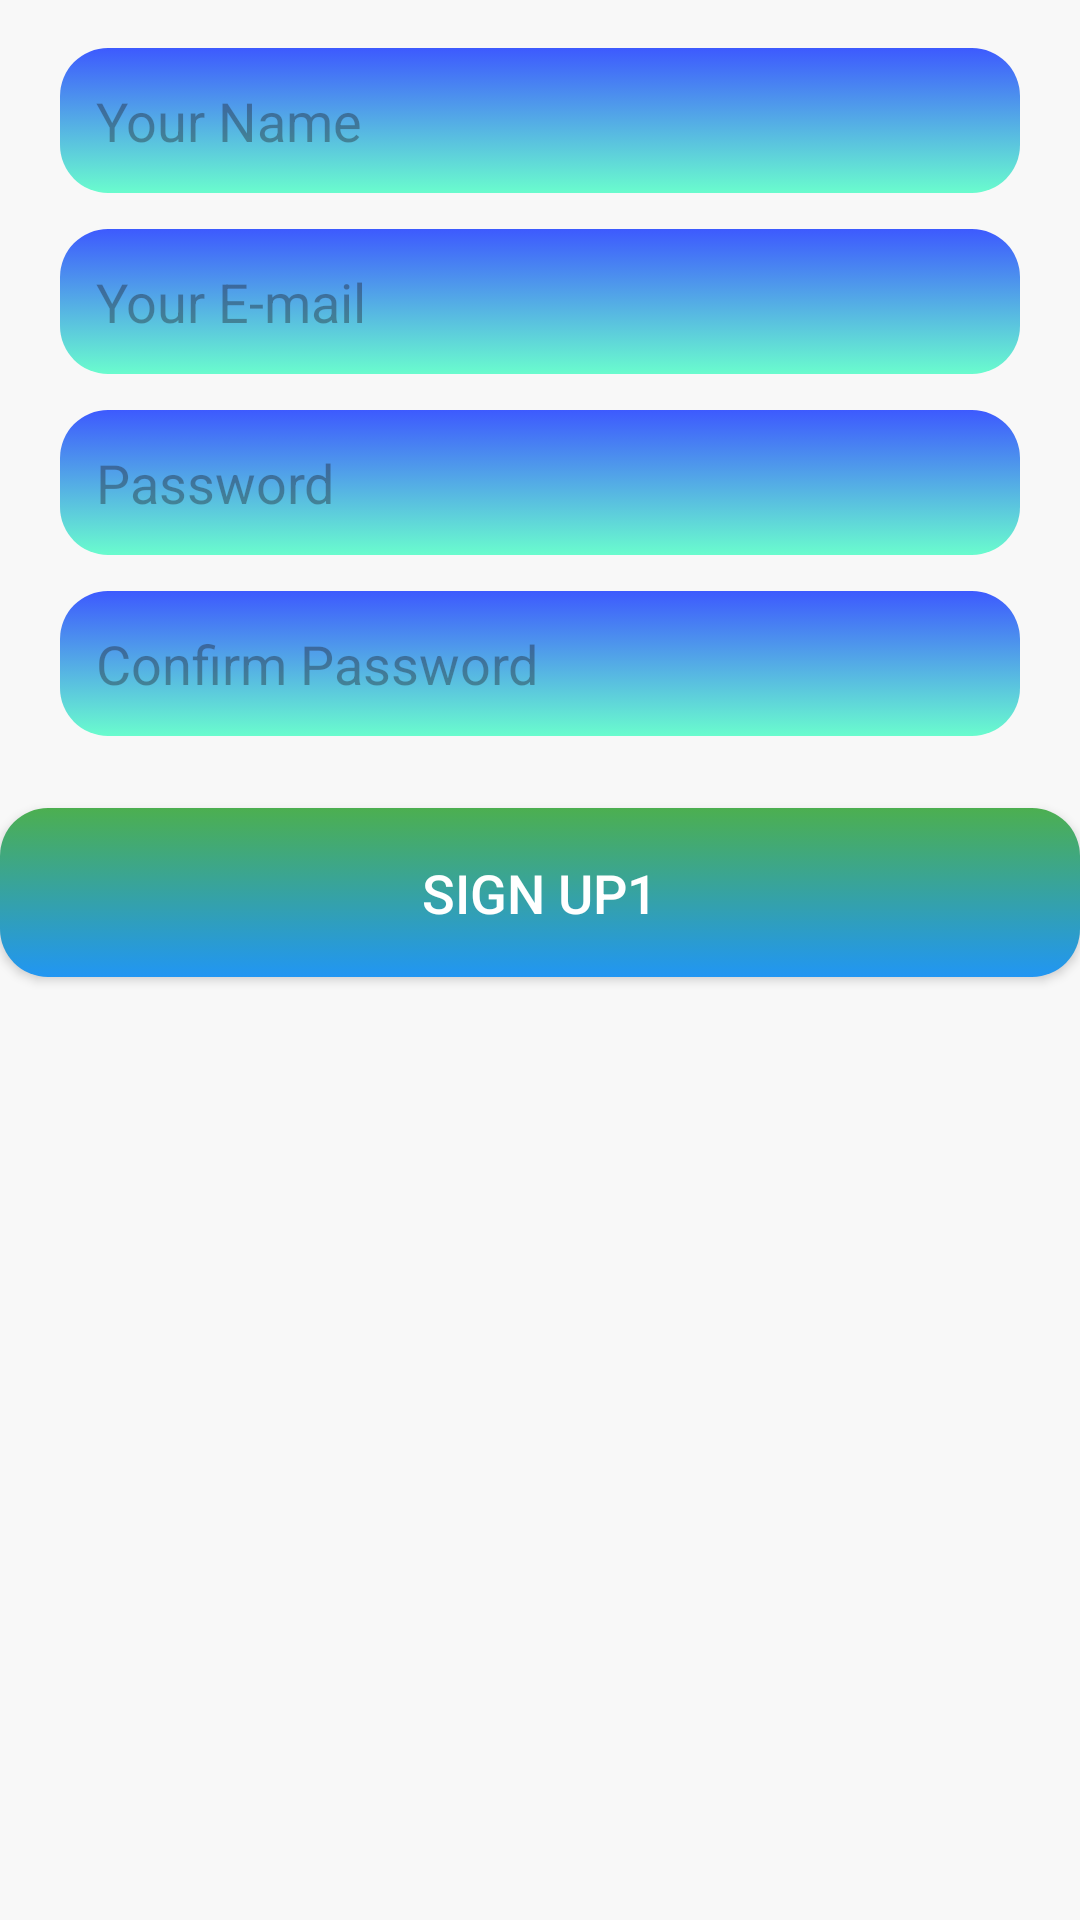

Write the Android layout XML for this screen, with the resource values it uses.
<!-- AndroidManifest.xml: application theme Theme.FirebaseApp -->
<!-- res/layout/activity_signup.xml -->
<?xml version="1.0" encoding="utf-8"?>
<androidx.constraintlayout.widget.ConstraintLayout
    xmlns:android="http://schemas.android.com/apk/res/android"
    xmlns:app="http://schemas.android.com/apk/res-auto"
    xmlns:tools="http://schemas.android.com/tools"
    android:layout_width="match_parent"
    android:layout_height="match_parent"
    android:background="#F8F8F8"
    tools:context=".SignupActivity">

    
    <EditText
        android:id="@+id/nameEditText"
        android:layout_width="0dp"
        android:layout_height="wrap_content"
        app:layout_constraintTop_toTopOf="parent"
        app:layout_constraintStart_toStartOf="parent"
        app:layout_constraintEnd_toEndOf="parent"
        android:layout_marginStart="20dp"
        android:layout_marginEnd="20dp"
        android:layout_marginTop="16dp"
        android:hint="@string/your_name"
        android:background="@drawable/rounded_background_selector"
        android:padding="12dp"
        tools:ignore="TextFields"
        android:importantForAutofill="no" />

    
    <EditText
        android:id="@+id/emailSignupEditText"
        android:layout_width="0dp"
        android:layout_height="wrap_content"
        app:layout_constraintTop_toBottomOf="@id/nameEditText"
        app:layout_constraintStart_toStartOf="parent"
        app:layout_constraintEnd_toEndOf="parent"
        android:layout_marginStart="20dp"
        android:layout_marginEnd="20dp"
        android:layout_marginTop="12dp"
        android:hint="@string/your_e_mail"
        android:background="@drawable/rounded_background_selector"
        android:padding="12dp"
        tools:ignore="TextFields"
        android:importantForAutofill="no" />

    
    <EditText
        android:id="@+id/passwordSignupEditText"
        android:layout_width="0dp"
        android:layout_height="wrap_content"
        app:layout_constraintTop_toBottomOf="@id/emailSignupEditText"
        app:layout_constraintStart_toStartOf="parent"
        app:layout_constraintEnd_toEndOf="parent"
        android:layout_marginStart="20dp"
        android:layout_marginEnd="20dp"
        android:layout_marginTop="12dp"
        android:hint="@string/password"
        android:inputType="textPassword"
        android:background="@drawable/rounded_background_selector"
        android:padding="12dp"
        android:importantForAutofill="no" />

    
    <EditText
        android:id="@+id/confirmPasswordEditText"
        android:layout_width="0dp"
        android:layout_height="wrap_content"
        app:layout_constraintTop_toBottomOf="@id/passwordSignupEditText"
        app:layout_constraintStart_toStartOf="parent"
        app:layout_constraintEnd_toEndOf="parent"
        android:layout_marginStart="20dp"
        android:layout_marginEnd="20dp"
        android:layout_marginTop="12dp"
        android:hint="@string/confirm_password"
        android:inputType="textPassword"
        android:background="@drawable/rounded_background_selector"
        android:padding="12dp"
        android:importantForAutofill="no" />

    

    <Button
        android:id="@+id/signupBtn"
        android:layout_width="0dp"
        android:layout_height="wrap_content"
        app:layout_constraintTop_toBottomOf="@id/confirmPasswordEditText"
        app:layout_constraintStart_toStartOf="parent"
        app:layout_constraintEnd_toEndOf="parent"
        android:layout_marginTop="24dp"
        android:text="@string/sign_up1"
        android:textSize="18sp"
        android:textColor="#FFFFFF"
        android:background="@drawable/gradient_button_background"
        android:elevation="8dp"
        android:padding="16dp"
        />

</androidx.constraintlayout.widget.ConstraintLayout>
<!-- resources referenced by this layout -->
<resources>
  <!-- drawable gradient_button_background (drawable) -->
  <?xml version="1.0" encoding="utf-8"?>
  <selector xmlns:android="http://schemas.android.com/apk/res/android">
      <item android:state_pressed="true">
          <shape>
              <gradient
                  android:startColor="#4CAF50"
                  android:endColor="#2196F3"
                  android:angle="270"
                  />
              <corners android:radius="16dp" />
          </shape>
      </item>
  
      <item>
          <shape>
              <gradient
                  android:startColor="#4CAF50"
                  android:endColor="#2196F3"
                  android:angle="270"
                  />
              <corners android:radius="16dp" />
          </shape>
      </item>
  </selector>
  <!-- drawable rounded_background_selector (drawable) -->
  <?xml version="1.0" encoding="utf-8"?>
  <selector xmlns:android="http://schemas.android.com/apk/res/android">
  
      <item android:state_pressed="true">
          <shape>
              <gradient
                  android:startColor="#90CAF9"
                  android:endColor="#64B5F6"
                  android:angle="270"
                  />
              <corners android:radius="16dp" />
          </shape>
      </item>
  
      <item android:state_focused="true">
          <shape>
              <gradient
                  android:startColor="#03A9F4"
                  android:endColor="#03A9F4"
                  android:angle="270"
                  />
              <corners android:radius="16dp" />
          </shape>
      </item>
  
      <item>
          <shape>
              <gradient
                  android:startColor="#3D5AFE"
                  android:endColor="#9200FFAE"
                  android:angle="270"
                  />
              <corners android:radius="16dp" />
          </shape>
      </item>
  </selector>
  <string name="confirm_password">Confirm Password</string>
  <string name="password">Password</string>
  <string name="sign_up1">SIGN UP1</string>
  <string name="your_e_mail">Your E-mail</string>
  <string name="your_name">Your Name</string>
  <style name="Theme.FirebaseApp" parent="Base.Theme.FirebaseApp" />
  <style name="Base.Theme.FirebaseApp" parent="Theme.Material3.DayNight.NoActionBar">
      </style>
</resources>
